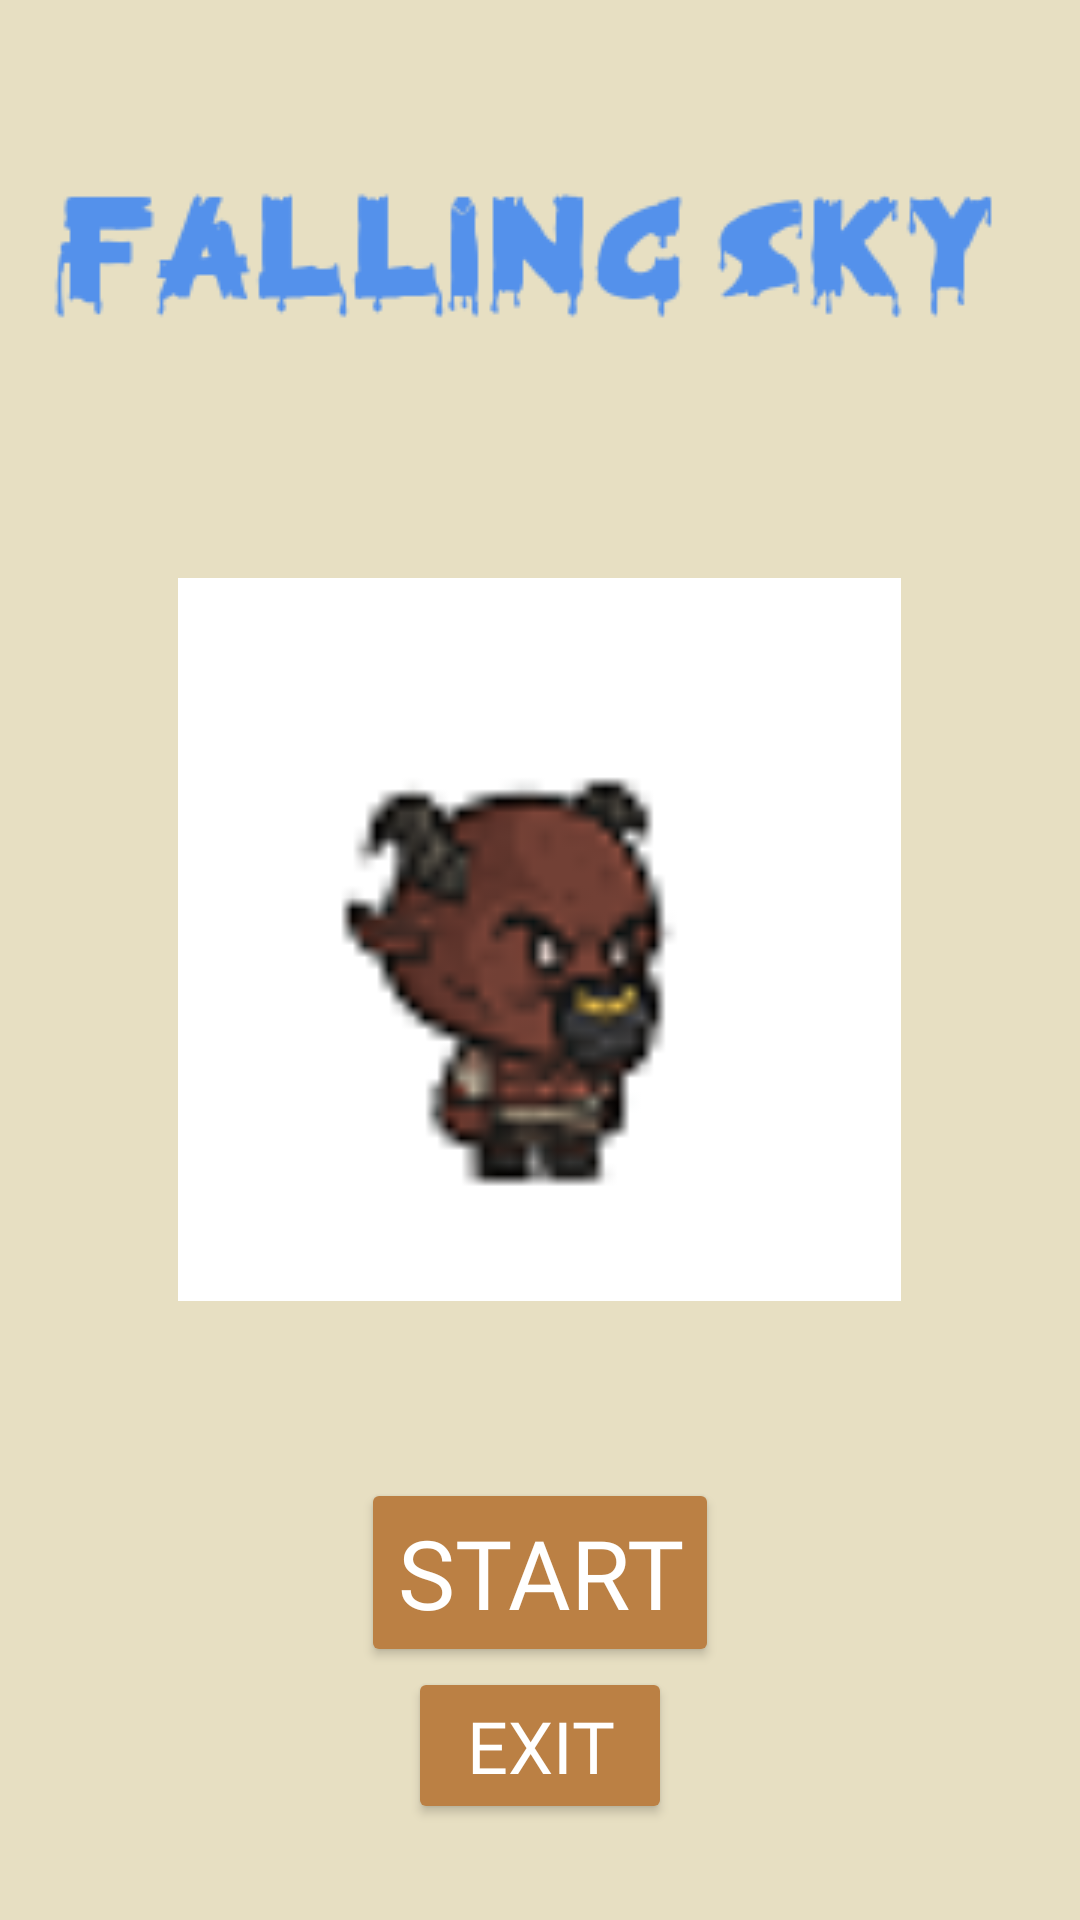

Layout XML and referenced resources for this Android screen:
<!-- AndroidManifest.xml: application theme Theme.AppCompat.Light.NoActionBar.FullScreen -->
<!-- res/layout/activity_home_falling_sky.xml -->
<?xml version="1.0" encoding="utf-8"?>
<LinearLayout xmlns:android="http://schemas.android.com/apk/res/android"
    xmlns:app="http://schemas.android.com/apk/res-auto"
    xmlns:tools="http://schemas.android.com/tools"
    android:layout_width="match_parent"
    android:layout_height="match_parent"
    tools:context="FallingSky.HomeFallingSkyActivity"

    android:orientation="vertical"
    android:background="#e7dfc2"
    android:gravity="center">


    <ImageView
        android:layout_width="wrap_content"
        android:layout_height="wrap_content"
        app:srcCompat="@drawable/game_title"/>

    <ImageView
        android:layout_width="241dp"
        android:layout_height="279dp"
        android:layout_marginTop="40dp"
        android:layout_marginBottom="40dp"
        app:srcCompat="@drawable/rabbit" />

    <Button
        android:id="@+id/btnStart"
        android:layout_width="wrap_content"
        android:layout_height="wrap_content"
        android:backgroundTint="#bb8044"
        android:fontFamily="@font/kenney_blocks"
        android:onClick="startGame"
        android:text="Start"
        android:textColor="@android:color/white"
        android:textSize="32sp" />

    <Button
        android:id="@+id/btnExitfromFallingSky"
        android:layout_width="wrap_content"
        android:layout_height="wrap_content"
        android:backgroundTint="#bb8044"
        android:fontFamily="@font/kenney_blocks"
        android:onClick="navFallingSkyExitToMenu"
        android:text="Exit"
        android:textColor="@android:color/white"
        android:textSize="24sp" />

</LinearLayout>
<!-- resources referenced by this layout -->
<resources>
  <!-- drawable game_title: png bitmap (drawable, 5666 bytes) -->
  <!-- drawable rabbit: png bitmap (drawable-v24, 2503 bytes) -->
  <style name="Theme.AppCompat.Light.NoActionBar.FullScreen" parent="@style/Theme.AppCompat.Light.NoActionBar">
          <item name="android:windowNoTitle">true</item>
          <item name="android:windowActionBar">false</item>
          <item name="android:windowFullscreen">true</item>
          <item name="android:windowContentOverlay">@null</item>
      </style>
</resources>
